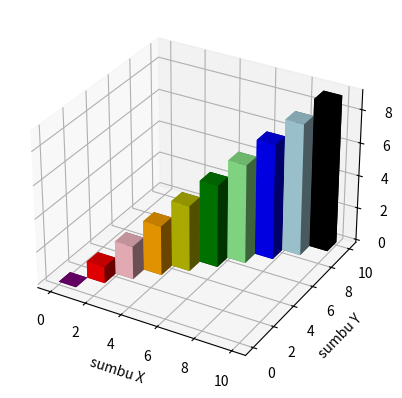

Write the Python code that produced this figure.
import pandas as pd
import numpy as np
import matplotlib.pyplot as plt
import mpl_toolkits.mplot3d.axes3d

fig = plt.figure()
p = plt.subplot(111, projection='3d')

# x = np.arange(10)
# y = np.arange(10)
# z = np.arange(10)
# dx = np.ones(10) ##bikin list isinya 1 ada 10 buah
# dy = np.ones(10)
# dz = np.arange(10)
# p.scatter(x, y, z)
# p.bar3d(x, y, z) ##mesti di declare
# plt.show()

# x = np.arange(10) #data x
# y = np.arange(10) #data y
# z = np.zeros(10)  # data z isi 0 semua ada 10 buah
# dx = np.ones(10) ##bikin list isinya 1 ada 10 buah
# dy = np.ones(10)
# dz = np.arange(10) #data dz

# p.bar3d(x, y, z, dx, dy, dz) ##mesti di declare dx, dy, dz
# p.set_xlabel('sumbu X')
# p.set_ylabel('sumbu Y')
# p.set_zlabel('sumbu Z')
# plt.show()



# x = np.arange(10) #data x
# y = np.arange(10) #data y
# z = np.ones(10)  # data z isi 1 semua ada 10 buah. akan start dari bawahnya 1. z adalah tingginya
# # dx = np.ones(10) ##bikin list isinya 1 ada 10 buah
# dx = [2,2,2,2,2,2,2,2,2,2] ##bikin list isinya 1 ada 10 buah
# # dy = np.ones(10)
# dy = [2,2,2,2,2,2,2,2,2,2]
# # dz = np.arange(10) #data dz. tinggi plotnya akan mulai dari 1 sampai 10
# dz = np.ones(10) #data dz. tinggi plotnya akan sama

# p.bar3d(x, y, z, dx, dy, dz) ##mesti di declare dx, dy, dz
# p.set_xlabel('sumbu X')
# p.set_ylabel('sumbu Y')
# p.set_zlabel('sumbu Z')
# plt.show()


x = np.arange(10) #data x
y = np.arange(10) #data y
z = np.zeros(10)  # data z isi 1 semua ada 10 buah. akan start dari bawahnya 1. z adalah tingginya
dx = np.ones(10) ##bikin list isinya 1 ada 10 buah
# dx = [2,2,2,2,2,2,2,2,2,2] ##bikin list isinya 1 ada 10 buah
dy = np.ones(10)
# dy = [2,2,2,2,2,2,2,2,2,2]
# dz = np.arange(10) #data dz. tinggi plotnya akan mulai dari 1 sampai 10
dz = np.arange(10) #data dz. tinggi plotnya akan sama

p.bar3d(x, y, z, dx, dy, dz,
color = ['purple','r','pink','orange','y','g',
'lightgreen','b','lightblue','k']) ##mesti di declare dx, dy, dz
p.set_xlabel('sumbu X')
p.set_ylabel('sumbu Y')
p.set_zlabel('sumbu Z')
# p.set_yticks([1,2])
# p.set_ylim3d(top=2, bottom=1.8)
plt.show()
